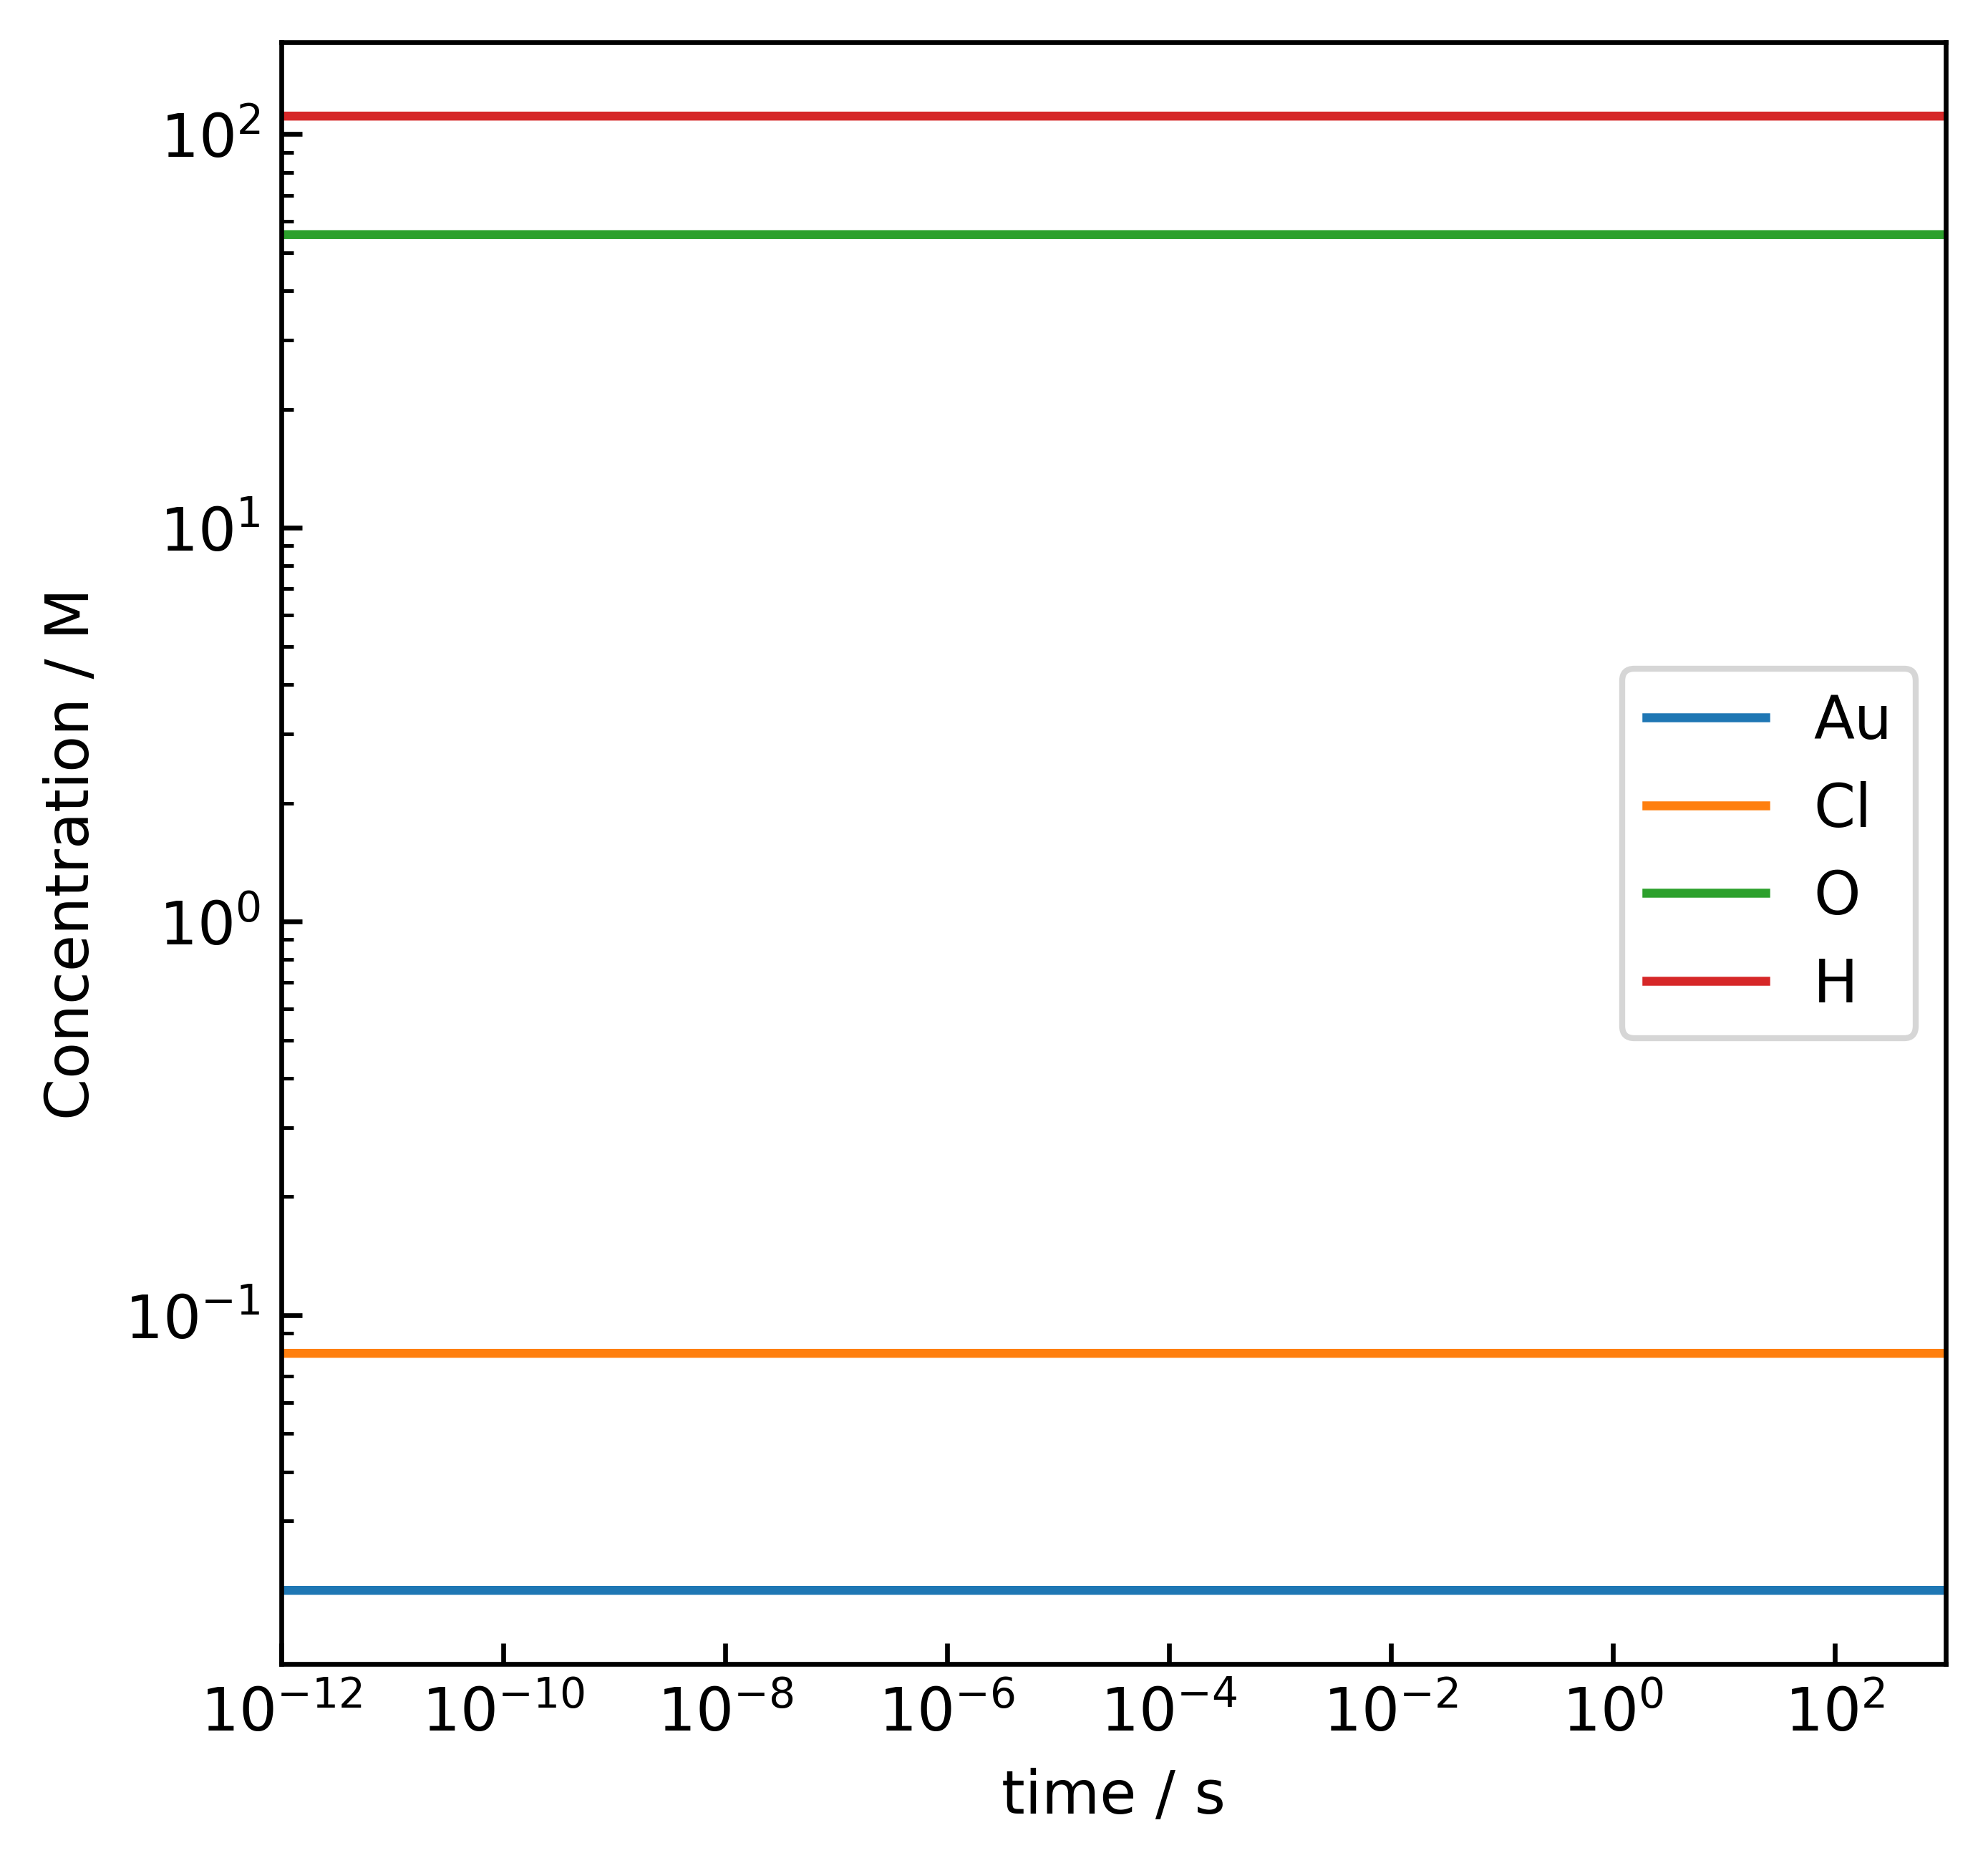

The table this chart was drawn from, first rows:
time / s, Au, Cl, O, H
0.0, 0.02, 0.08, 55.56, 111.1
1.7598458712851308e-43, 0.02, 0.08, 55.56, 111.1
3.5196917425702617e-43, 0.02, 0.08, 55.56, 111.1
1.7601978404593878e-39, 0.02, 0.08, 55.56, 111.1
3.5200437117445186e-39, 0.02, 0.08, 55.56, 111.1
5.2798895830296494e-39, 0.02, 0.08, 55.56, 111.1
2.2878348295880956e-38, 0.02, 0.08, 55.56, 111.1
4.0476807008732264e-38, 0.02, 0.08, 55.56, 111.1
5.807526572158357e-38, 0.02, 0.08, 55.56, 111.1
2.340598528500967e-37, 0.02, 0.08, 55.56, 111.1
4.100444399786098e-37, 0.02, 0.08, 55.56, 111.1
5.860290271071229e-37, 0.02, 0.08, 55.56, 111.1
2.3458748983922536e-36, 0.02, 0.08, 55.56, 111.1
4.105720769677385e-36, 0.02, 0.08, 55.56, 111.1
5.865566640962516e-36, 0.02, 0.08, 55.56, 111.1
2.3464025353813827e-35, 0.02, 0.08, 55.56, 111.1
4.1062484066665137e-35, 0.02, 0.08, 55.56, 111.1
5.866094277951643e-35, 0.02, 0.08, 55.56, 111.1
2.3464552990802952e-34, 0.02, 0.08, 55.56, 111.1
4.1063011703654265e-34, 0.02, 0.08, 55.56, 111.1
5.866147041650557e-34, 0.02, 0.08, 55.56, 111.1
2.3464605754501867e-33, 0.02, 0.08, 55.56, 111.1
4.106306446735318e-33, 0.02, 0.08, 55.56, 111.1
5.8661523180204485e-33, 0.02, 0.08, 55.56, 111.1
2.3464611030871758e-32, 0.02, 0.08, 55.56, 111.1
4.106306974372306e-32, 0.02, 0.08, 55.56, 111.1
5.866152845657437e-32, 0.02, 0.08, 55.56, 111.1
2.3464611558508747e-31, 0.02, 0.08, 55.56, 111.1
4.106307027136006e-31, 0.02, 0.08, 55.56, 111.1
5.866152898421137e-31, 0.02, 0.08, 55.56, 111.1
2.3464611611272443e-30, 0.02, 0.08, 55.56, 111.1
4.106307032412376e-30, 0.02, 0.08, 55.56, 111.1
5.866152903697506e-30, 0.02, 0.08, 55.56, 111.1
2.3464611616548807e-29, 0.02, 0.08, 55.56, 111.1
4.1063070329400125e-29, 0.02, 0.08, 55.56, 111.1
5.866152904225144e-29, 0.02, 0.08, 55.56, 111.1
2.346461161707645e-28, 0.02, 0.08, 55.56, 111.1
4.106307032992776e-28, 0.02, 0.08, 55.56, 111.1
5.866152904277907e-28, 0.02, 0.08, 55.56, 111.1
2.3464611617129212e-27, 0.02, 0.08, 55.56, 111.1
4.106307032998052e-27, 0.02, 0.08, 55.56, 111.1
5.866152904283183e-27, 0.02, 0.08, 55.56, 111.1
2.346461161713449e-26, 0.02, 0.08, 55.56, 111.1
4.10630703299858e-26, 0.02, 0.08, 55.56, 111.1
5.866152904283712e-26, 0.02, 0.08, 55.56, 111.1
2.3464611617135012e-25, 0.02, 0.08, 55.56, 111.1
4.106307032998632e-25, 0.02, 0.08, 55.56, 111.1
5.866152904283762e-25, 0.02, 0.08, 55.56, 111.1
2.3464611617135067e-24, 0.02, 0.08, 55.56, 111.1
4.106307032998637e-24, 0.02, 0.08, 55.56, 111.1
5.8661529042837674e-24, 0.02, 0.08, 55.56, 111.1
2.3464611617135075e-23, 0.02, 0.08, 55.56, 111.1
4.1063070329986377e-23, 0.02, 0.08, 55.56, 111.1
5.866152904283768e-23, 0.02, 0.08, 55.56, 111.1
2.346461161713508e-22, 0.02, 0.08, 55.56, 111.1
4.106307032998639e-22, 0.02, 0.08, 55.56, 111.1
5.86615290428377e-22, 0.02, 0.08, 55.56, 111.1
2.346461161713508e-21, 0.02, 0.08, 55.56, 111.1
4.106307032998639e-21, 0.02, 0.08, 55.56, 111.1
5.866152904283769e-21, 0.02, 0.08, 55.56, 111.1
... 1,450 more rows
